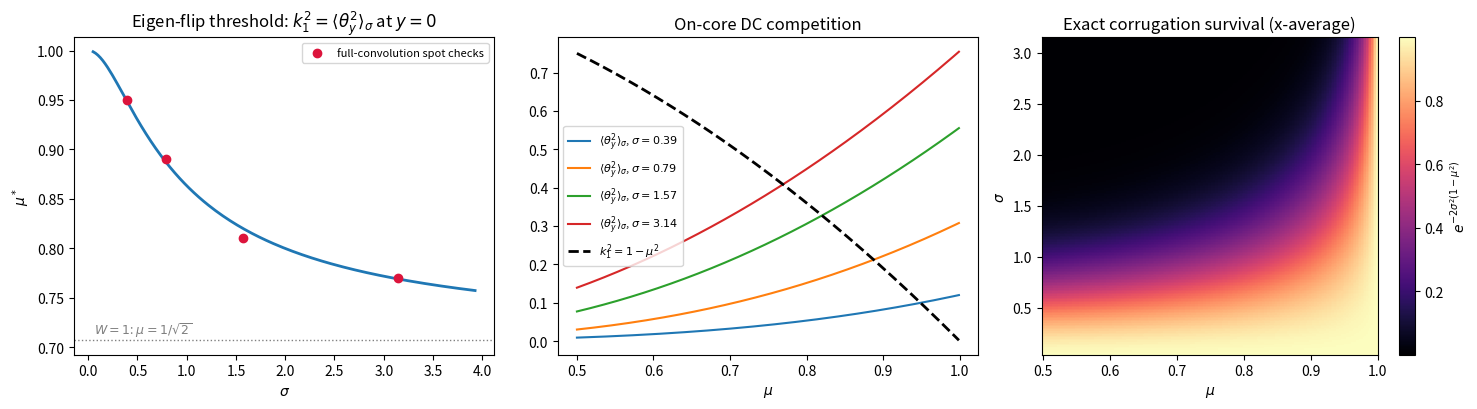
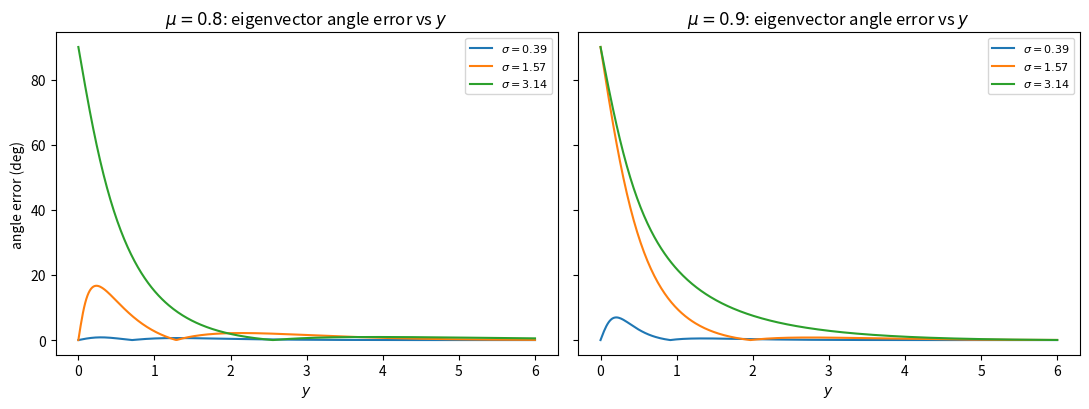
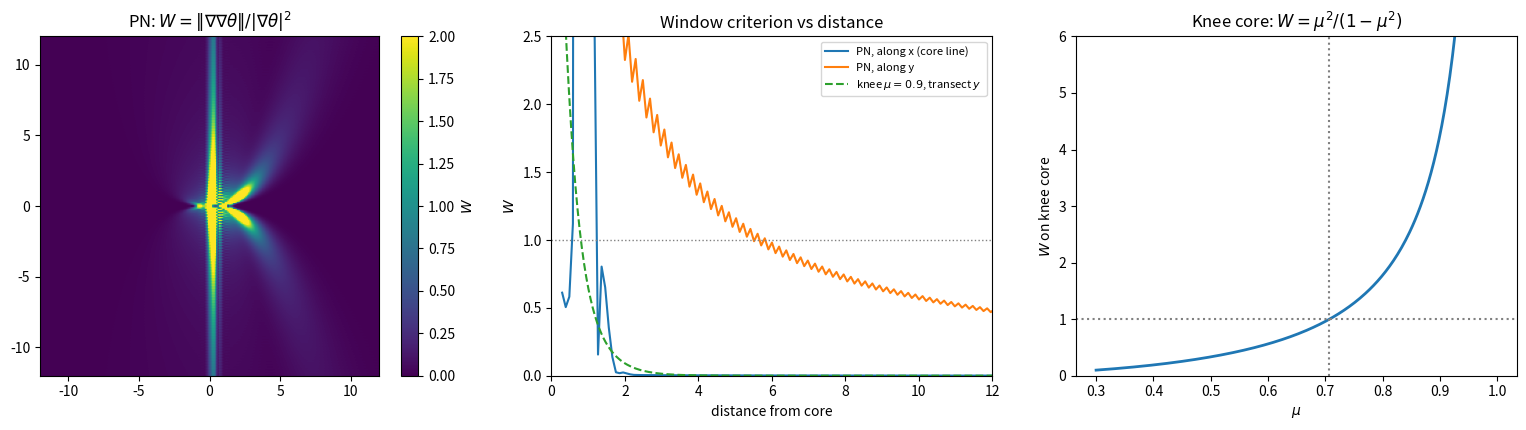
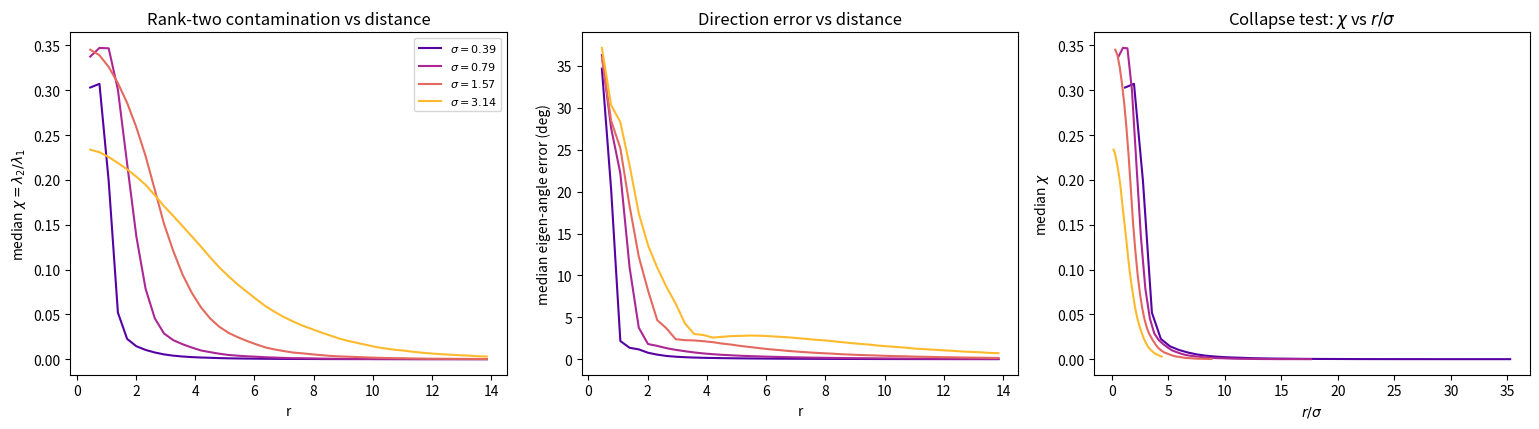
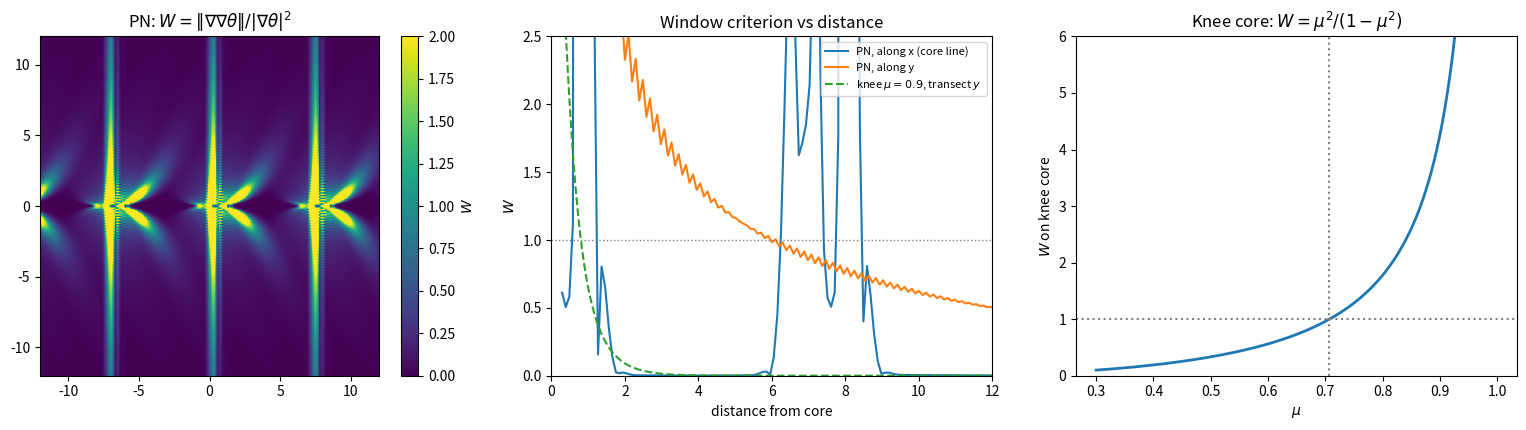
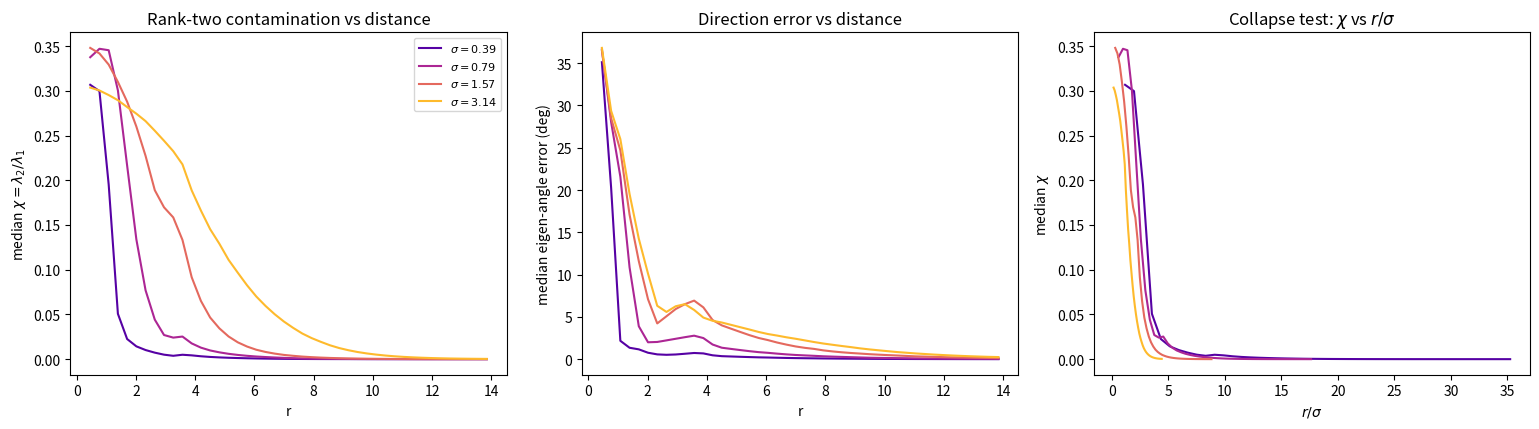

Generate these figures, in order, with matplotlib:
# pipelines/uhu_ansatz_symbolic.py
"""
Exact uHu tensor structure for (A) a general single-phase ansatz,
(B) the knee-bend ansatz, and (C) the PN (single/multi) dislocation
ansatz, before and after averaging.

Organizing identity (Part A, sympy-verified):

    u = A cos(theta)
    u d_i d_j u = T^DC_ij + [.] cos(2 theta) + [.] sin(2 theta)
    T^DC_ij = (1/2) (A d_i d_j A - A^2 theta_i theta_j)

Ideal phase averaging kills the 2-theta pieces exactly (filter-shape
agnostic -- same orthogonality as the moment ladder). So for phase-only
fields (A = 1) the ideal-averaged tensor is EXACTLY -1/2 grad(theta)
grad(theta)^T: rank one, dominant eigenvector = true k, everywhere theta
is smooth. Every extraction failure is therefore a finite-kernel effect,
and there are exactly two channels:

  (1) corrugation residual: the 2-theta piece survives with factor
      ~ exp(-2 sigma^2 |grad theta|^2)  (exact for the knee's x-average),
      demanding sigma >~ 1/|k|;
  (2) DC mixing: a width-sigma kernel averages theta_i theta_j over a
      region where grad(theta) itself varies. Second-order (Gaussian)
      kernel expansion:
          <f>_sigma = f + (sigma^2/2) Lap f + O(sigma^4),
      so the relative DC error is ~ sigma^2 ||grad grad theta||^2 /
      |grad theta|^2, demanding sigma <~ |grad theta|/||grad grad theta||.

  A valid sigma window exists iff

      W := ||grad grad theta|| / |grad theta|^2  << 1,

  i.e. iff the phase contours turn slowly on the scale of one wavelength.
  W is computable pointwise from any ansatz, with no reference to a
  kernel: where W ~ 1, NO kernel size is simultaneously large enough to
  kill corrugation and small enough not to corrupt the DC tensor --
  "averaging is not defined there."

Knee core:  W = k2^2/k1^2 = mu^2/(1-mu^2)   (W = 1 at mu = 1/sqrt(2)).
PN core:    |grad theta| ~ 1/r and ||grad grad theta|| ~ 1/r^2, so
            W -> O(1) constant as r -> 0: the window never opens near
            the core, at ANY sigma -- a different failure mechanism from
            the knee's finite-mu* threshold. Part C checks this claim
            numerically rather than trusting the scaling argument.

Parts:
  A (symbolic): derive/verify the DC + 2theta split and the second-order
      kernel-expansion error term for general A, theta.
  B (knee): specialize symbolically (reproduces handoff Claim 1), then
      numerics: mu*(sigma) crossing curve from the DC competition
      k1^2 vs <theta_y^2>_sigma, exact corrugation-survival factor
      exp(-2 sigma^2 (1-mu^2)), eigen-angle error transects.
  C (PN): symbolic derivatives of theta = y - sign(y) log(psi) on y > 0
      (heat-equation check psi_y = psi_xx / 2), symmetry-extended to the
      full plane; numeric Gaussian-averaged tensor; chi = lam2/lam1 and
      eigen-angle error vs r for several sigma, tested for collapse in
      r/sigma; W maps for knee vs PN side by side.

Interpretation stays in the paper prose; this script only computes.
"""

import argparse
import os

import numpy as np
import sympy as sp
from numpy.fft import fft2, ifft2, fftfreq
from scipy.optimize import brentq
from scipy.special import erf as nerf
from sympy.simplify.fu import TR8

import matplotlib
matplotlib.use("Agg")
import matplotlib.pyplot as plt


# =====================================================================
# Part A: general single-phase ansatz, exact DC/2theta split (symbolic)
# =====================================================================

def part_A(report):
    x, y = sp.symbols("x y", real=True)
    sig = sp.symbols("sigma", positive=True)
    A = sp.Function("A")(x, y)
    th = sp.Function("theta")(x, y)
    u = A * sp.cos(th)

    coords = {"x": x, "y": y}

    def split_component(i, j):
        """u d_i d_j u -> (DC, coeff of cos 2th, coeff of sin 2th), exact."""
        expr = sp.expand(TR8(sp.expand(u * sp.diff(u, coords[i], coords[j]))))
        c2, s2 = sp.cos(2 * th), sp.sin(2 * th)
        dc = expr.subs({c2: 0, s2: 0})
        cc = sp.simplify(expr.coeff(c2))
        cs = sp.simplify(expr.coeff(s2))
        # exactness check: nothing left over
        resid = sp.simplify(expr - dc - cc * c2 - cs * s2)
        assert resid == 0, f"split not exact for ({i}{j}): {resid}"
        return sp.simplify(dc), cc, cs

    report("\n=== Part A: general u = A cos(theta) ===")
    dcs = {}
    for (i, j) in [("x", "x"), ("x", "y"), ("y", "y")]:
        dc, cc, cs = split_component(i, j)
        dcs[i + j] = dc
        report(f"\nT_{i}{j} = DC + [C]cos2th + [S]sin2th, with")
        report(f"  DC = {dc}")
        report(f"  C  = {cc}")
        report(f"  S  = {cs}")
        # verify DC == (1/2)(A A_ij - A^2 th_i th_j)
        target = sp.Rational(1, 2) * (
            A * sp.diff(A, coords[i], coords[j])
            - A**2 * sp.diff(th, coords[i]) * sp.diff(th, coords[j])
        )
        assert sp.simplify(dc - target) == 0
    report("\nVerified exactly: DC_ij = (1/2)(A d_i d_j A - A^2 th_i th_j).")
    report("Phase-only (A=1): ideal-averaged tensor = -(1/2) grad(th) grad(th)^T,")
    report("rank one with eigenvector = k, for ANY smooth theta.")

    # ---- second-order Gaussian kernel expansion of the DC tensor -------
    # <f>_sigma = f + (sigma^2/2) Lap f + O(sigma^4)   (isotropic Gaussian)
    report("\n--- Second-order kernel expansion, phase-only DC tensor ---")
    thx, thy = sp.diff(th, x), sp.diff(th, y)
    err = {}
    for (nm, Q) in [("xx", thx * thx), ("xy", thx * thy), ("yy", thy * thy)]:
        lapQ = sp.diff(Q, x, 2) + sp.diff(Q, y, 2)
        err[nm] = sp.simplify(sp.Rational(1, 2) * lapQ)
        report(f"  <Q_{nm}>_sigma - Q_{nm} = sigma^2 * [{err[nm]}] + O(sigma^4)")
    report(
        "\nEach bracket is built from second derivatives of theta (products of\n"
        "grad grad theta, plus grad theta . grad of Hessian entries). Relative\n"
        "to the DC scale |grad th|^2, the leading corruption is\n"
        "    ~ sigma^2 ||grad grad th||^2 / |grad th|^2  (+ third-deriv terms),\n"
        "giving the upper edge of the window sigma <~ |grad th|/||grad grad th||.\n"
        "Corrugation kill needs sigma >~ 1/|grad th| (lower edge). Window exists\n"
        "iff W := ||grad grad th|| / |grad th|^2 << 1."
    )
    return dcs


# =====================================================================
# Part B: knee ansatz
# =====================================================================

def part_B(outdir, report, sigmas_show=(np.pi / 8, np.pi / 4, np.pi / 2, np.pi)):
    x, y, s = sp.symbols("x y s", real=True)
    k1, k2, sig = sp.symbols("k_1 k_2 sigma", positive=True)

    th = k1 * x + sp.log(2 * sp.cosh(k2 * y))
    u = sp.cos(th)

    report("\n=== Part B: knee theta = k1 x + log(2 cosh(k2 y)) ===")

    # -- symbolic checks of the handoff Claim-1 structure ---------------
    Txx = sp.simplify(u * sp.diff(u, x, 2))
    assert sp.simplify(Txx + k1**2 * u**2) == 0
    report("T_xx = -k1^2 u^2 exactly (no averaging needed).")

    Txy = sp.simplify(u * sp.diff(u, x, y))
    # odd in y => zero on the core for any y-symmetric kernel
    assert sp.simplify(Txy + Txy.subs(y, -y)) == 0
    report("T_xy odd in y: vanishes on the core row under any symmetric kernel.")

    Tyy = sp.expand(TR8(sp.expand(u * sp.diff(u, y, 2))))
    # DC = drop every trig atom carrying the fast x-phase (TR8 may rewrite
    # the argument of cos/sin(2 theta), so match on x-dependence, not form)
    fast = {f: 0 for f in Tyy.atoms(sp.cos, sp.sin) if f.args[0].has(x)}
    dc_yy = sp.simplify(Tyy.subs(fast))
    assert sp.simplify(dc_yy + sp.Rational(1, 2) * k2**2 * sp.tanh(k2 * y) ** 2) == 0
    report("T_yy DC = -(1/2) k2^2 tanh^2(k2 y).")

    # -- exact corrugation survival under the x-average -----------------
    # theta = k1 x + g(y): <cos(2 k1 x + phi)>_{sigma, x} has closed form.
    phi = sp.symbols("phi", real=True)
    gauss = sp.exp(-(s**2) / (2 * sig**2)) / (sig * sp.sqrt(2 * sp.pi))
    cf = sp.integrate(sp.exp(sp.I * 2 * k1 * s) * gauss, (s, -sp.oo, sp.oo))
    surv = sp.simplify(sp.re(sp.expand(cf * sp.exp(sp.I * (2 * k1 * x + phi)))))
    assert sp.simplify(surv - sp.exp(-2 * sig**2 * k1**2) * sp.cos(2 * k1 * x + phi)) == 0
    report(f"\nExact x-average of the 2theta piece: {surv}")
    report(
        "=> survival factor exp(-2 sigma^2 k1^2) = exp(-2 sigma^2 (1 - mu^2)):\n"
        "corrugation suppression WEAKENS as mu -> 1 (k1 -> 0), exactly the\n"
        "regime where the DC competition also worsens. Both channels point at\n"
        "sharp knees."
    )

    # -- numeric: DC eigen-flip competition k1^2 vs <theta_y^2>_sigma ---
    # tanh^2 depends on y only, so the 2D isotropic average reduces to 1D.
    gh_s, gh_w = np.polynomial.hermite_e.hermegauss(120)  # weight e^{-s^2/2}

    def avg_thy2(y0, mu, sigma):
        """< k2^2 tanh^2(k2 (y0 + s)) >, s ~ N(0, sigma^2), k2 = mu."""
        yy = y0 + sigma * gh_s
        vals = (mu * np.tanh(mu * yy)) ** 2
        return float(np.sum(gh_w * vals) / np.sum(gh_w))

    def mu_star(sigma):
        f = lambda mu: (1.0 - mu * mu) - avg_thy2(0.0, mu, sigma)
        return brentq(f, 1e-6, 1 - 1e-9)

    sig_grid = np.linspace(0.05, 1.25 * np.pi, 160)
    mu_curve = np.array([mu_star(sg) for sg in sig_grid])

    spot = {np.pi / 8: 0.950, np.pi / 4: 0.890, np.pi / 2: 0.810, np.pi: 0.770}
    report("\nmu*(sigma), DC-only competition vs full-convolution spot checks:")
    for sg, ref in spot.items():
        report(f"  sigma = {sg:.4f}: mu*_DC = {mu_star(sg):.3f}   (full-conv ref {ref:.3f})")

    fig, axes = plt.subplots(1, 3, figsize=(15, 4.2))
    ax = axes[0]
    ax.plot(sig_grid, mu_curve, lw=2)
    ax.scatter(list(spot.keys()), list(spot.values()), color="crimson", zorder=5,
               label="full-convolution spot checks")
    ax.axhline(1 / np.sqrt(2), color="gray", ls=":", lw=1)
    ax.text(0.06, 1 / np.sqrt(2) + 0.006, r"$W=1$: $\mu = 1/\sqrt{2}$",
            fontsize=9, color="gray")
    ax.set_xlabel(r"$\sigma$")
    ax.set_ylabel(r"$\mu^*$")
    ax.set_title(r"Eigen-flip threshold: $k_1^2 = \langle\theta_y^2\rangle_\sigma$ at $y=0$")
    ax.legend(fontsize=8)

    ax = axes[1]
    mus = np.linspace(0.5, 0.999, 200)
    for sg in sigmas_show:
        comp = np.array([avg_thy2(0.0, m, sg) for m in mus])
        ax.plot(mus, comp, label=rf"$\langle\theta_y^2\rangle_\sigma$, $\sigma={sg:.2f}$")
    ax.plot(mus, 1 - mus**2, "k--", lw=2, label=r"$k_1^2 = 1-\mu^2$")
    ax.set_xlabel(r"$\mu$")
    ax.set_title("On-core DC competition")
    ax.legend(fontsize=8)

    ax = axes[2]
    MU, SG = np.meshgrid(np.linspace(0.5, 0.999, 200), np.linspace(0.05, np.pi, 200))
    surv_num = np.exp(-2 * SG**2 * (1 - MU**2))
    pc = ax.pcolormesh(MU, SG, surv_num, shading="auto", cmap="magma")
    fig.colorbar(pc, ax=ax, label=r"$e^{-2\sigma^2(1-\mu^2)}$")
    ax.set_xlabel(r"$\mu$")
    ax.set_ylabel(r"$\sigma$")
    ax.set_title("Exact corrugation survival (x-average)")
    fig.tight_layout()
    f1 = os.path.join(outdir, "knee_flip_and_corrugation.png")
    fig.savefig(f1, dpi=160)
    plt.close(fig)

    # -- eigen-angle error transects (DC model) -------------------------
    # DC tensor along a y-transect: diag part from averaged quantities.
    def dc_tensor_transect(mu, sigma, ys):
        k1v = np.sqrt(1 - mu * mu)
        Txx = np.full_like(ys, -0.5 * k1v**2)
        Txy = np.empty_like(ys)
        Tyy = np.empty_like(ys)
        for n, y0 in enumerate(ys):
            yy = y0 + sigma * gh_s
            w = gh_w / np.sum(gh_w)
            t = np.tanh(mu * yy)
            Txy[n] = -0.5 * k1v * np.sum(w * mu * t)
            Tyy[n] = -0.5 * np.sum(w * (mu * t) ** 2)
        return Txx, Txy, Tyy

    ys = np.linspace(0, 6, 400)
    fig, axes = plt.subplots(1, 2, figsize=(11, 4.2), sharey=True)
    for ax, mu in zip(axes, (0.80, 0.90)):
        k1v = np.sqrt(1 - mu * mu)
        th_true = np.degrees(np.arctan2(mu * np.tanh(mu * ys), k1v))
        for sg in (np.pi / 8, np.pi / 2, np.pi):
            Txx, Txy, Tyy = dc_tensor_transect(mu, sg, ys)
            # dominant (most negative) eigenvector angle of the 2x2 tensor
            ang = 0.5 * np.arctan2(2 * Txy, Txx - Tyy)
            # eigen pair angles: ang gives principal axis of (T - tr/2 I);
            # pick the axis of the more negative eigenvalue.
            tr, dd = Txx + Tyy, np.hypot(Txx - Tyy, 2 * Txy)
            lam_a = 0.5 * (tr - dd)  # more negative
            # axis angle for lam_a:
            ang_a = np.degrees(0.5 * np.arctan2(2 * Txy, Txx - Tyy))
            # arctan2 principal axis corresponds to the larger of (Txx-Tyy)
            # projection; resolve by direct check at each point
            c, s_ = np.cos(np.radians(ang_a)), np.sin(np.radians(ang_a))
            q = Txx * c * c + 2 * Txy * c * s_ + Tyy * s_ * s_
            other = np.where(np.isclose(q, lam_a, rtol=1e-6), ang_a, ang_a + 90.0)
            err = np.abs(((other - th_true) + 90) % 180 - 90)
            ax.plot(ys, err, label=rf"$\sigma={sg:.2f}$")
        ax.set_title(rf"$\mu={mu}$: eigenvector angle error vs $y$")
        ax.set_xlabel(r"$y$")
        ax.legend(fontsize=8)
    axes[0].set_ylabel("angle error (deg)")
    fig.tight_layout()
    f2 = os.path.join(outdir, "knee_eigenangle_error.png")
    fig.savefig(f2, dpi=160)
    plt.close(fig)

    return [f1, f2]


# =====================================================================
# Part C: PN ansatz
# =====================================================================

def pn_symbolic(report):
    """Exact symbolic derivatives on the y > 0 half plane."""
    x, y = sp.symbols("x y", positive=False, real=True)
    yp = sp.symbols("y", positive=True)  # y > 0 branch
    a, b = sp.symbols("a b", real=True)

    psi = a + b * sp.erf(x / sp.sqrt(2 * yp))
    # Hopf-Cole / heat-equation check: psi_y = (1/2) psi_xx
    heat = sp.simplify(sp.diff(psi, yp) - sp.Rational(1, 2) * sp.diff(psi, x, 2))
    assert heat == 0
    report("\n=== Part C: PN theta = y - sign(y) log(psi), y > 0 branch ===")
    report("Verified symbolically: psi_y = (1/2) psi_xx (heat equation, |y| = time).")

    th = yp - sp.log(psi)
    thx = sp.simplify(sp.diff(th, x))
    thy = sp.simplify(sp.diff(th, yp))
    report(f"theta_x = {thx}")
    report(f"theta_y = {thy}")

    grads = {
        "thx": thx,
        "thy": thy,
        "thxx": sp.diff(th, x, 2),
        "thxy": sp.diff(th, x, yp),
        "thyy": sp.diff(th, yp, 2),
    }
    lam = {
        k: sp.lambdify((x, yp, a, b), sp.simplify(v), modules="numpy")
        for k, v in grads.items()
    }
    return lam


def pn_fields(lam, X, Y, x_defects, eps=1e-6):
    """
    Full-plane first-derivative fields (thx, thy) from exact closed forms
    on the y > 0 branch, extended by the exact symmetry
    theta(x,-y) = -theta(x,y):  thx odd in y, thy even in y.
    Multi-defect: psi and its derivatives are sums of the same closed
    forms (heat-equation linearity). Second derivatives are taken
    spectrally downstream, off the eps-regularized core -- mirroring the
    role SH relaxation plays on the real data.
    """
    aval = 0.5 * (1 + np.exp(-np.pi * len(x_defects)))
    Ya = np.maximum(np.abs(Y), eps)
    sq = np.sqrt(2 * Ya)

    psi = np.full_like(X, aval)
    psi_x = np.zeros_like(X)
    psi_y = np.zeros_like(X)  # derivative w.r.t. |y|
    thetas = np.arange(len(x_defects) + 1) * np.pi
    pref = 2.0 / np.sqrt(np.pi)
    for j, xd in enumerate(x_defects):
        delta = 0.5 * (np.exp(-thetas[j + 1]) - np.exp(-thetas[j]))
        arg = (X - xd) / sq
        g = np.exp(-arg**2)
        psi += delta * nerf(arg)
        psi_x += delta * pref * g / sq
        psi_y += delta * pref * g * (-(X - xd)) / (2 * Ya * sq)

    sgn = np.sign(Y)
    sgn[sgn == 0] = 1.0
    thx_h = -psi_x / psi          # y > 0 branch
    thy_h = 1.0 - psi_y / psi

    out = {
        "thx": sgn * thx_h,  # odd in y
        "thy": thy_h,        # even in y
    }
    return out, psi


def gaussian_avg_fft(arr, sigma, Lx, Ly):
    ny, nx = arr.shape
    kx = 2 * np.pi * fftfreq(nx, d=Lx / nx)
    ky = 2 * np.pi * fftfreq(ny, d=Ly / ny)
    XI, ETA = np.meshgrid(kx, ky)
    ker = np.exp(-0.5 * sigma**2 * (XI**2 + ETA**2))
    return np.real(ifft2(ker * fft2(arr)))


def part_C(outdir, report, L=100.0, N=1024, sigmas=(np.pi / 8, np.pi / 4, np.pi / 2, np.pi),
           x_defects=(0.0,), tag=""):
    lam = pn_symbolic(report)

    xs = np.linspace(-L / 2, L / 2, N, endpoint=False)
    ys = np.linspace(-L / 2, L / 2, N, endpoint=False) + 0.5 * (L / N)  # stagger
    X, Y = np.meshgrid(xs, ys)
    fields, psi = pn_fields(lam, X, Y, x_defects=list(x_defects))

    thx, thy = fields["thx"], fields["thy"]
    Rall = np.stack([np.hypot(X - xd, Y) for xd in x_defects])
    R = Rall.min(axis=0)

    report("\nPN gradient magnitudes near core (single defect):")
    for r in (0.5, 1.0, 2.0, 4.0):
        m = (R > 0.9 * r) & (R < 1.1 * r)
        report(f"  r ~ {r}: |grad th| mean = {np.hypot(thx, thy)[m].mean():.3f}")

    # ---- W field: ||grad grad th|| / |grad th|^2 -----------------------
    # second derivatives spectrally from thx, thy (smooth off-core; the
    # eps-regularized core row keeps FFTs sane, mirroring the SH-relaxed
    # field's smoothing role)
    def ddx(f):
        k = 2 * np.pi * fftfreq(N, d=L / N)
        return np.real(ifft2(1j * k[None, :] * fft2(f)))

    def ddy(f):
        k = 2 * np.pi * fftfreq(N, d=L / N)
        return np.real(ifft2(1j * k[:, None] * fft2(f)))

    thxx, thxy = ddx(thx), ddy(thx)
    thyy = ddy(thy)
    Hnorm = np.sqrt(thxx**2 + 2 * thxy**2 + thyy**2)
    gradsq = thx**2 + thy**2
    W = Hnorm / np.maximum(gradsq, 1e-12)

    # knee W field for side-by-side (mu = 0.9)
    mu = 0.9
    k1v, k2v = np.sqrt(1 - mu**2), mu
    Yk = Y
    W_knee = (k2v**2 / np.cosh(k2v * Yk) ** 2) / (k1v**2 + (k2v * np.tanh(k2v * Yk)) ** 2)

    fig, axes = plt.subplots(1, 3, figsize=(15.5, 4.4))
    ax = axes[0]
    ext = [-12, 12, -12, 12]
    m = (np.abs(X) <= 12) & (np.abs(Y) <= 12)
    pc = ax.imshow(np.clip(W, 0, 2)[np.ix_((np.abs(ys) <= 12), (np.abs(xs) <= 12))],
                   extent=ext, origin="lower", cmap="viridis", vmin=0, vmax=2)
    fig.colorbar(pc, ax=ax, label=r"$W$")
    ax.set_title(r"PN: $W=\|\nabla\nabla\theta\|/|\nabla\theta|^2$")

    ax = axes[1]
    rline = np.linspace(0.3, 12, 200)
    # W along +x axis and +y axis through the core
    ix0 = np.argmin(np.abs(ys))
    iy0 = np.argmin(np.abs(xs))
    ax.plot(xs[xs > 0.2], W[ix0, xs > 0.2], label="PN, along x (core line)")
    ax.plot(ys[ys > 0.2], W[ys > 0.2, iy0], label="PN, along y")
    Wk_line = (k2v**2 / np.cosh(k2v * rline) ** 2) / (
        k1v**2 + (k2v * np.tanh(k2v * rline)) ** 2)
    ax.plot(rline, Wk_line, "--", label=rf"knee $\mu={mu}$, transect $y$")
    ax.axhline(1, color="gray", ls=":", lw=1)
    ax.set_xlabel("distance from core")
    ax.set_ylabel(r"$W$")
    ax.set_xlim(0, 12)
    ax.set_ylim(0, 2.5)
    ax.set_title("Window criterion vs distance")
    ax.legend(fontsize=8)

    ax = axes[2]
    musw = np.linspace(0.3, 0.999, 300)
    ax.plot(musw, musw**2 / (1 - musw**2), lw=2)
    ax.axhline(1, color="gray", ls=":")
    ax.axvline(1 / np.sqrt(2), color="gray", ls=":")
    ax.set_ylim(0, 6)
    ax.set_xlabel(r"$\mu$")
    ax.set_ylabel(r"$W$ on knee core")
    ax.set_title(r"Knee core: $W=\mu^2/(1-\mu^2)$")
    fig.tight_layout()
    f1 = os.path.join(outdir, f"pn_vs_knee_window_criterion{tag}.png")
    fig.savefig(f1, dpi=160)
    plt.close(fig)

    # ---- averaged DC tensor: chi and eigen-angle error vs r/sigma ------
    Qxx, Qxy, Qyy = thx * thx, thx * thy, thy * thy
    fig, axes = plt.subplots(1, 3, figsize=(15.5, 4.4))
    cols = plt.cm.plasma(np.linspace(0.15, 0.85, len(sigmas)))
    rbins = np.linspace(0.3, 14, 45)
    rmid = 0.5 * (rbins[1:] + rbins[:-1])

    for c, sg in zip(cols, sigmas):
        Axx = gaussian_avg_fft(Qxx, sg, L, L)
        Axy = gaussian_avg_fft(Qxy, sg, L, L)
        Ayy = gaussian_avg_fft(Qyy, sg, L, L)
        tr = Axx + Ayy
        dd = np.hypot(Axx - Ayy, 2 * Axy)
        lam1 = 0.5 * (tr + dd)   # dominant (Q is +semidef; -T convention)
        lam2 = 0.5 * (tr - dd)
        chi = lam2 / np.maximum(lam1, 1e-12)
        ang = 0.5 * np.arctan2(2 * Axy, Axx - Ayy)  # dominant axis of Q
        ang_true = np.arctan2(thy, thx)
        aerr = np.abs(((np.degrees(ang - ang_true)) + 90) % 180 - 90)

        chib, aeb = [], []
        for lo, hi in zip(rbins[:-1], rbins[1:]):
            m = (R >= lo) & (R < hi)
            chib.append(np.median(chi[m]))
            aeb.append(np.median(aerr[m]))
        axes[0].plot(rmid, chib, color=c, label=rf"$\sigma={sg:.2f}$")
        axes[1].plot(rmid, aeb, color=c)
        axes[2].plot(rmid / sg, chib, color=c)

    axes[0].set_xlabel("r"); axes[0].set_ylabel(r"median $\chi=\lambda_2/\lambda_1$")
    axes[0].set_title("Rank-two contamination vs distance")
    axes[0].legend(fontsize=8)
    axes[1].set_xlabel("r"); axes[1].set_ylabel("median eigen-angle error (deg)")
    axes[1].set_title("Direction error vs distance")
    axes[2].set_xlabel(r"$r/\sigma$"); axes[2].set_ylabel(r"median $\chi$")
    axes[2].set_title(r"Collapse test: $\chi$ vs $r/\sigma$")
    fig.tight_layout()
    f2 = os.path.join(outdir, f"pn_chi_angle_vs_sigma{tag}.png")
    fig.savefig(f2, dpi=160)
    plt.close(fig)

    return [f1, f2]


# =====================================================================

def main(args):
    os.makedirs(args.outdir, exist_ok=True)
    lines = []

    def report(msg):
        print(msg)
        lines.append(str(msg))

    figs = []
    if "A" in args.parts:
        part_A(report)
    if "B" in args.parts:
        figs += part_B(args.outdir, report)
    if "C" in args.parts:
        figs += part_C(args.outdir, report, L=args.L, N=args.N)  # single defect
        if args.pn_ndef > 1:
            k1 = np.sqrt(1 - args.pn_mu**2)
            Lsp = np.pi / k1
            xd = Lsp * (np.arange(args.pn_ndef) - (args.pn_ndef - 1) / 2.0)
            report(f"\nPN chain: mu={args.pn_mu}, spacing L={Lsp:.3f}, "
                   f"{args.pn_ndef} defects; wall-merge height ~ L^2/2 = {Lsp**2/2:.1f}")
            figs += part_C(args.outdir, report, L=args.L, N=args.N,
                           x_defects=tuple(xd), tag=f"_chain_mu{args.pn_mu:.2f}")

    with open(os.path.join(args.outdir, "uhu_ansatz_symbolic_report.txt"), "w") as f:
        f.write("\n".join(lines))
    return figs


class _Args:
    parts = "ABC"
    outdir = "out_uhu_ansatz"
    L = 100.0
    N = 1024
    pn_mu = 0.9      # chain tilt: spacing L = pi/sqrt(1-mu^2)
    pn_ndef = 9      # 1 => skip the chain run


if __name__ == "__main__":
    p = argparse.ArgumentParser()
    p.add_argument("--parts", default=_Args.parts)
    p.add_argument("--outdir", default=_Args.outdir)
    p.add_argument("--L", type=float, default=_Args.L)
    p.add_argument("--N", type=int, default=_Args.N)
    p.add_argument("--pn_mu", type=float, default=_Args.pn_mu)
    p.add_argument("--pn_ndef", type=int, default=_Args.pn_ndef)
    main(p.parse_args())
